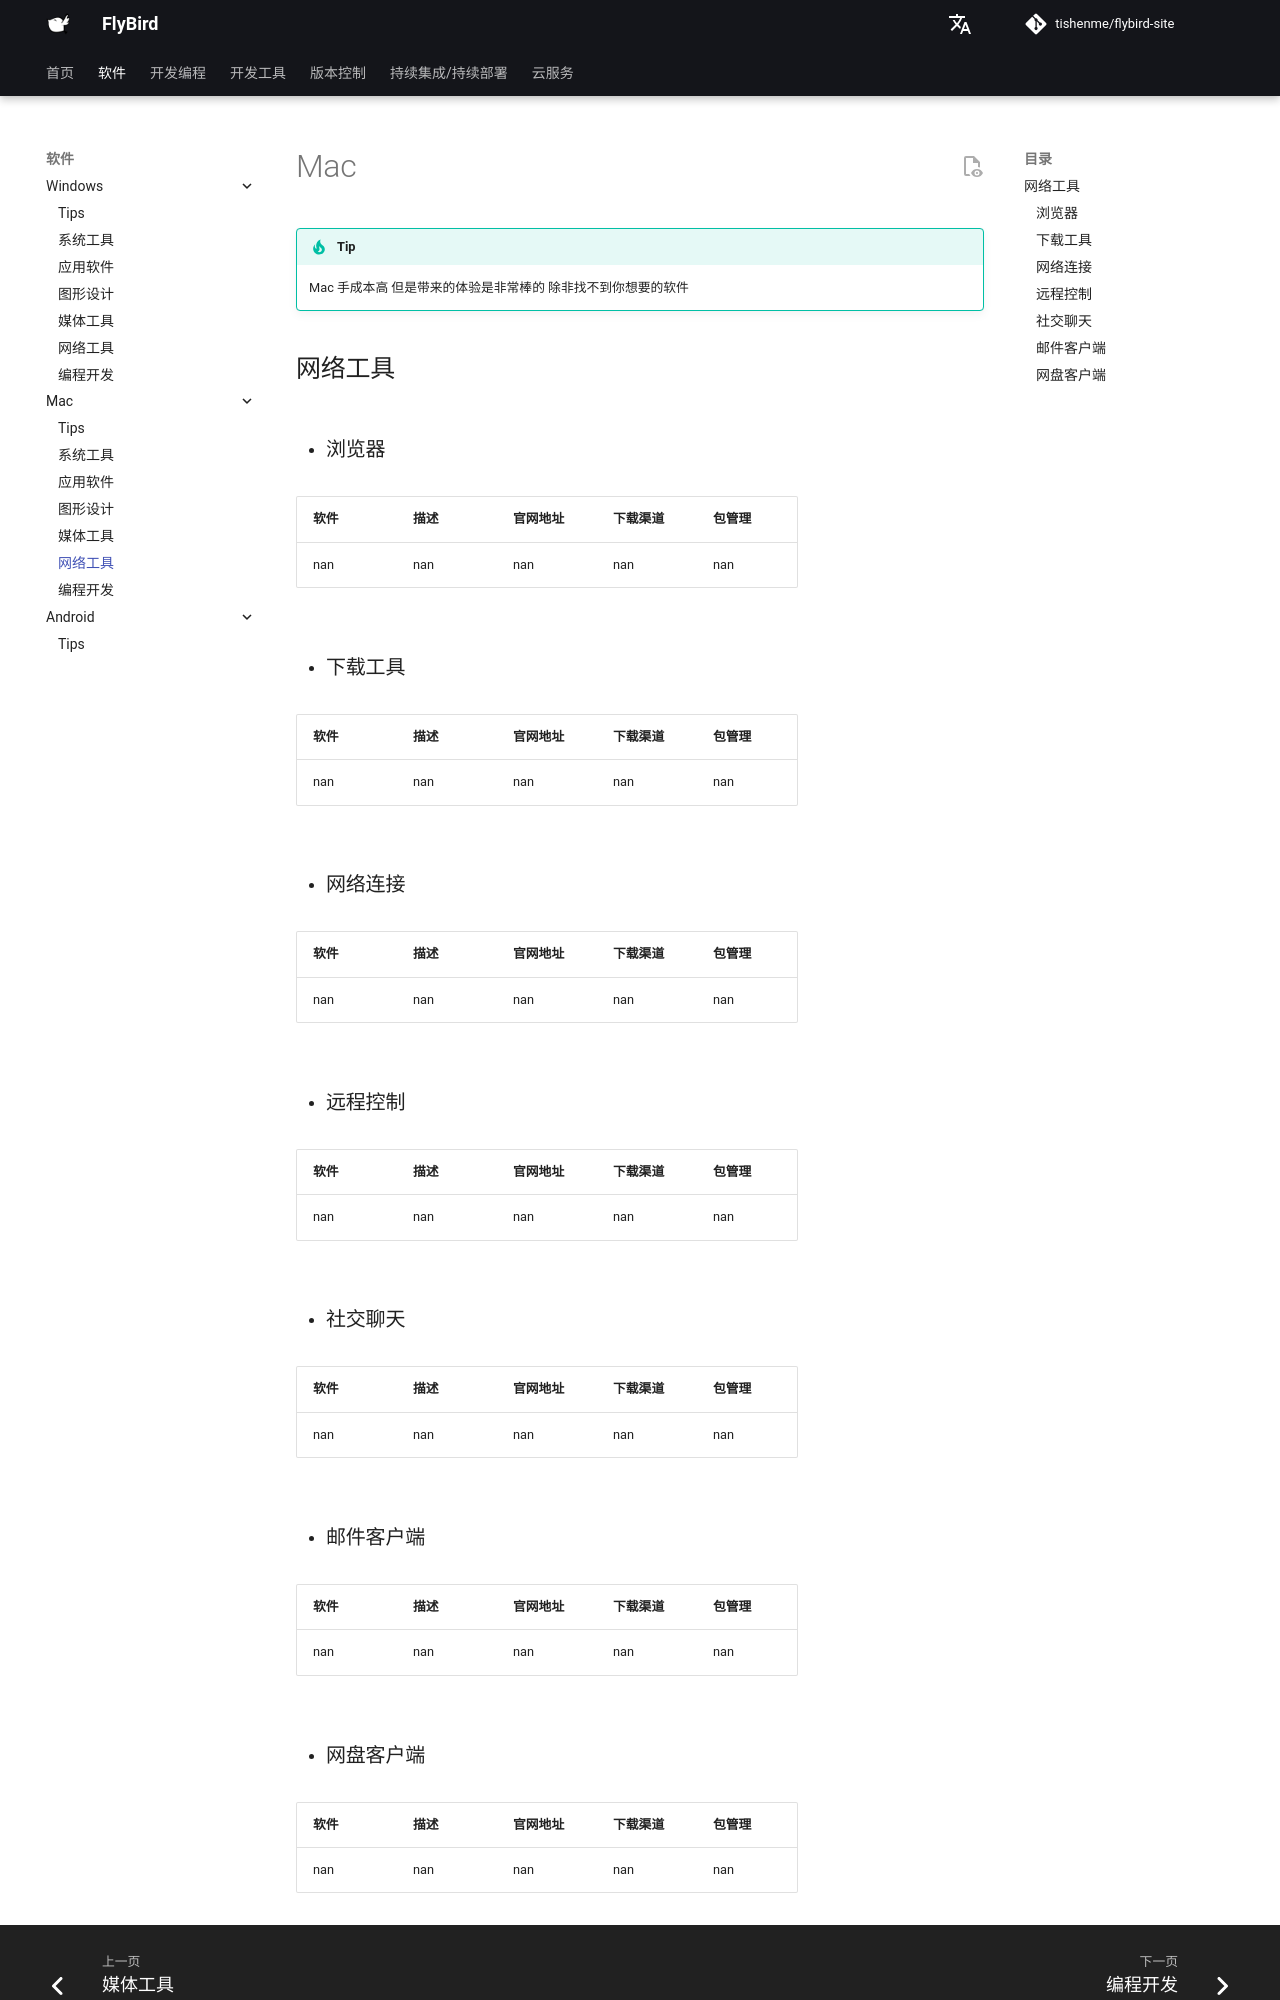

repository: tishenme/flybird-site · page: notes/soft/mk_mac/网络工具/index.html · generator: mkdocs

# Mac

!!! tip
    Mac 手成本高 但是带来的体验是非常棒的 除非找不到你想要的软件

## 网络工具

- ### 浏览器

{{ pd_read_csv('notes/soft/data/softwares.csv').query('system == "mac"').query('catalog == "浏览器"').drop('system', axis=1).drop('catalog', axis=1).to_markdown(index=False, tablefmt="github") }}

- ### 下载工具

{{ pd_read_csv('notes/soft/data/softwares.csv').query('system == "mac"').query('catalog == "下载工具"').drop('system', axis=1).drop('catalog', axis=1).to_markdown(index=False, tablefmt="github") }}

- ### 网络连接

{{ pd_read_csv('notes/soft/data/softwares.csv').query('system == "mac"').query('catalog == "网络连接"').drop('system', axis=1).drop('catalog', axis=1).to_markdown(index=False, tablefmt="github") }}

- ### 远程控制

{{ pd_read_csv('notes/soft/data/softwares.csv').query('system == "mac"').query('catalog == "远程控制"').drop('system', axis=1).drop('catalog', axis=1).to_markdown(index=False, tablefmt="github") }}

- ### 社交聊天

{{ pd_read_csv('notes/soft/data/softwares.csv').query('system == "mac"').query('catalog == "社交聊天"').drop('system', axis=1).drop('catalog', axis=1).to_markdown(index=False, tablefmt="github") }}

- ### 邮件客户端

{{ pd_read_csv('notes/soft/data/softwares.csv').query('system == "mac"').query('catalog == "邮件客户端"').drop('system', axis=1).drop('catalog', axis=1).to_markdown(index=False, tablefmt="github") }}

- ### 网盘客户端
